Dataset: rvlcdip_preprocessed1 (GitHub, MariamAnwer820/Document-Image-Classification). Classes: ADVE, email, form, letter, memo, news, note, report, resume, scientific document.

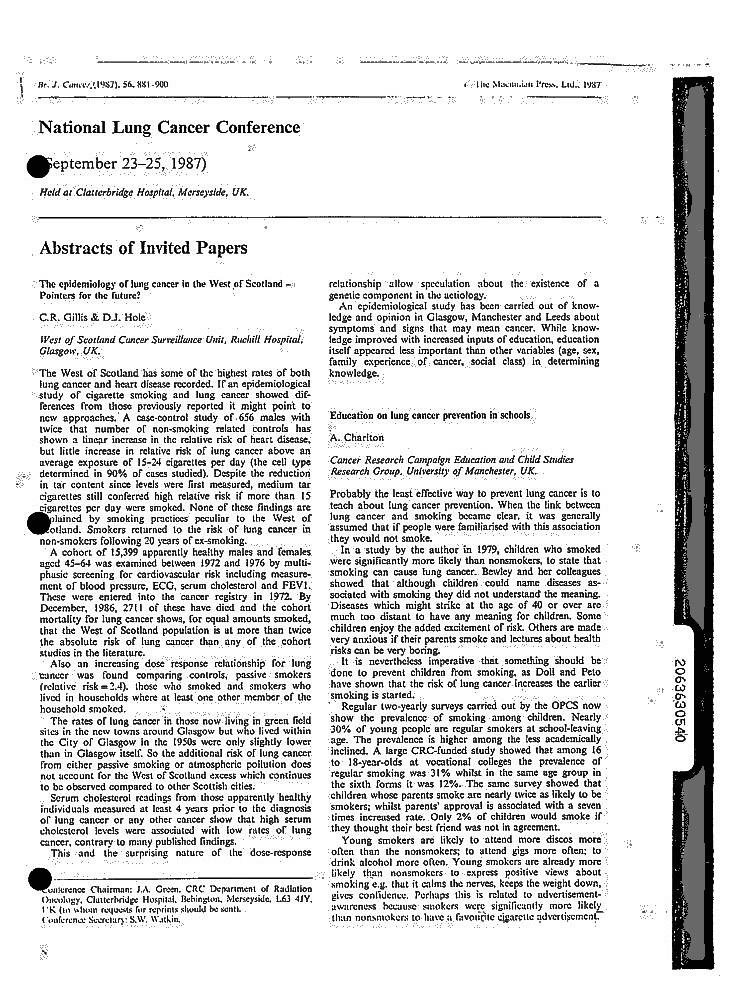
Label: scientific document

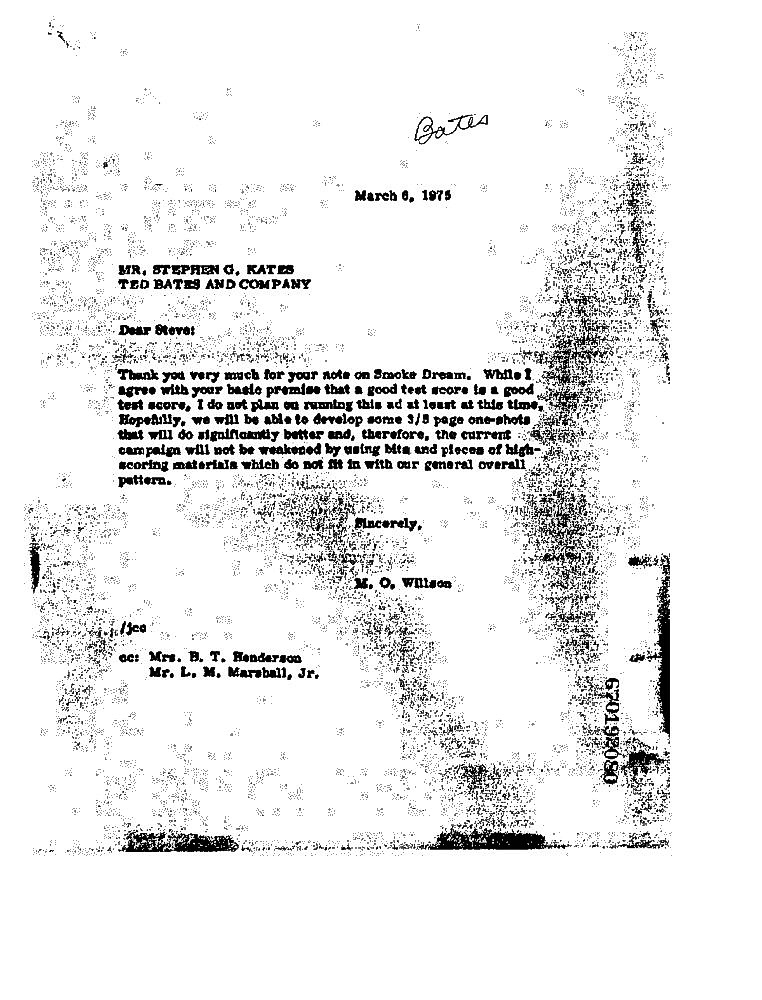
Label: letter

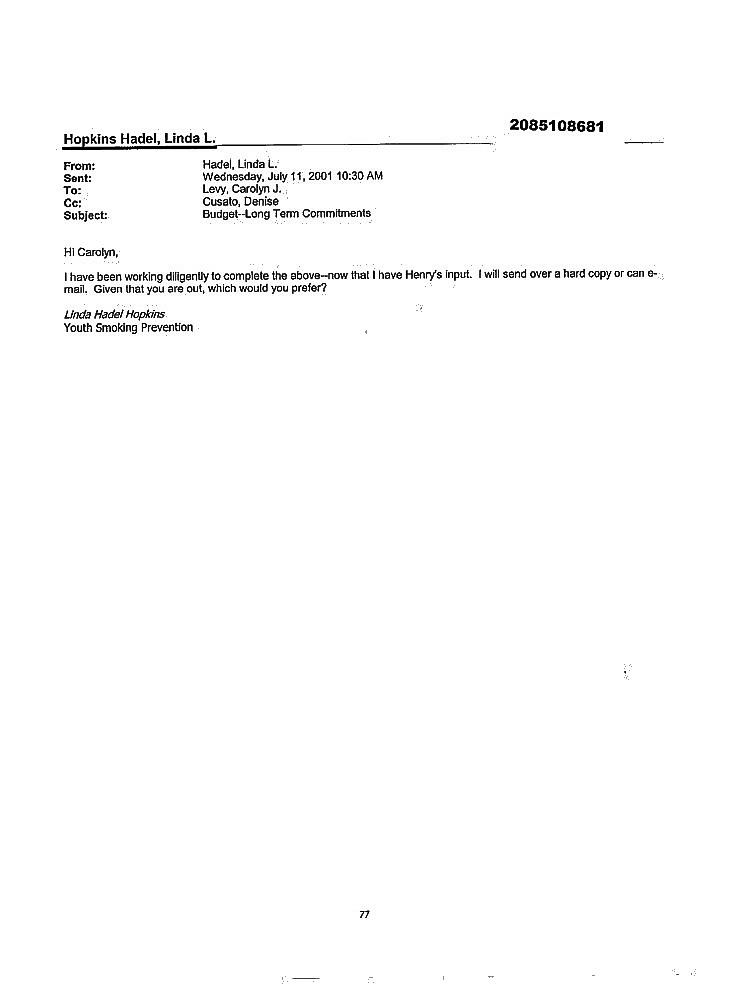
Label: email

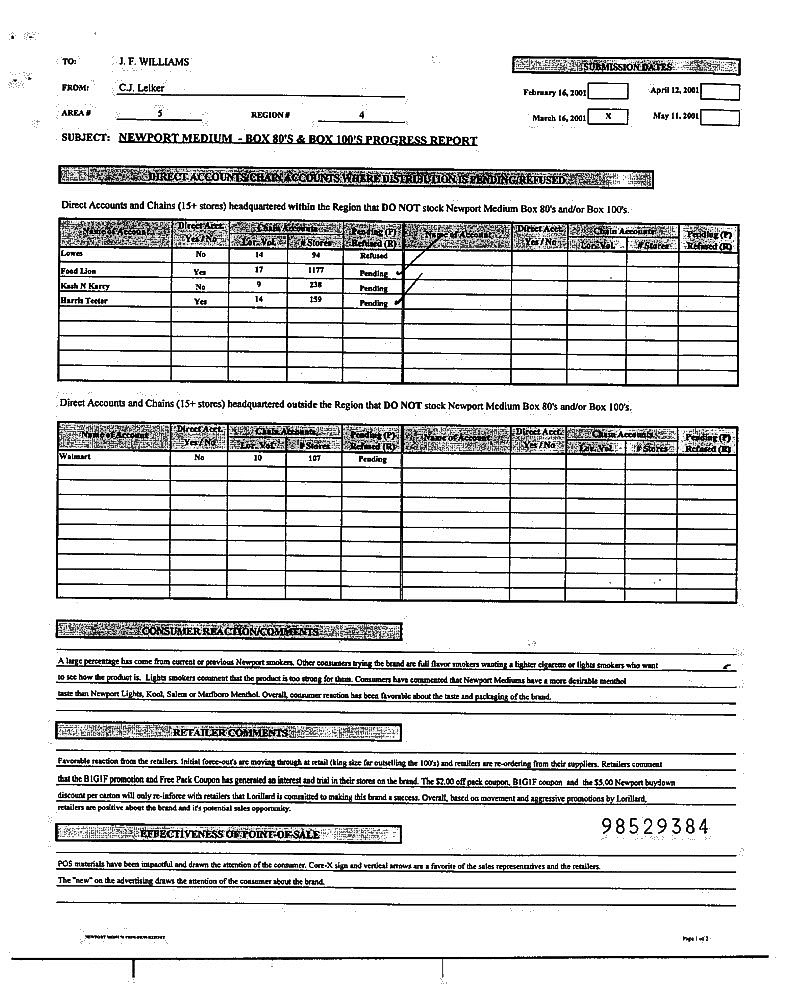
Label: form

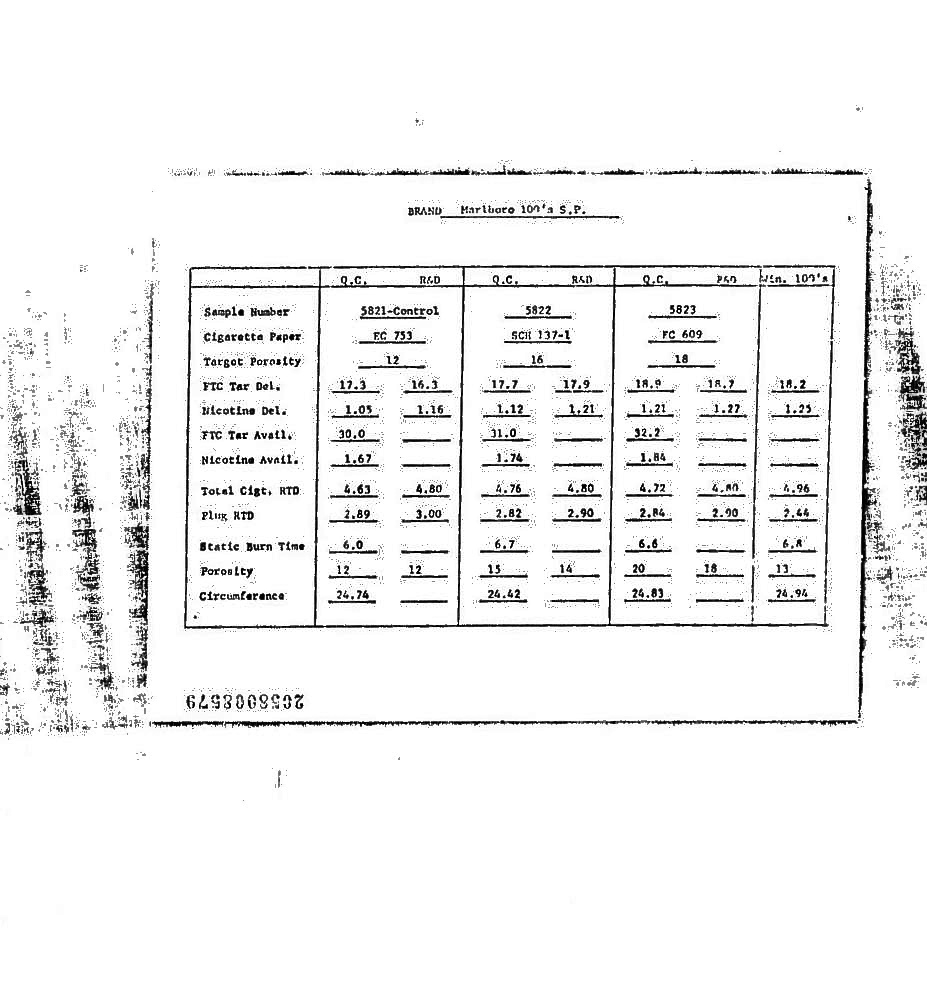
Label: report

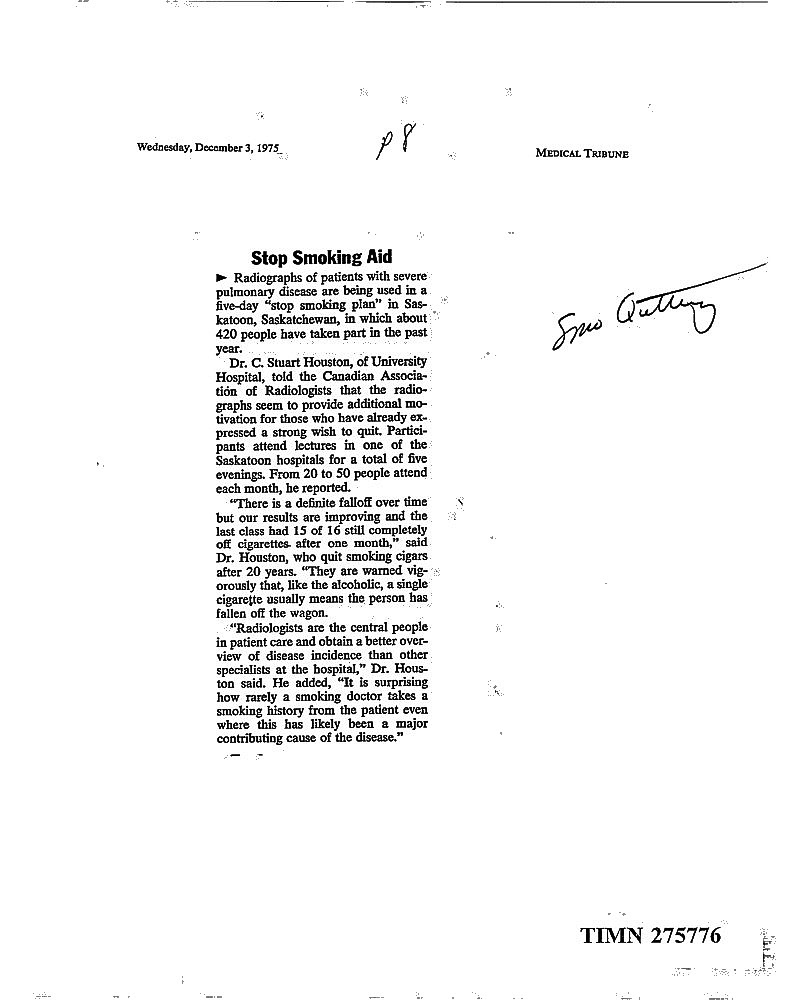
Label: news
